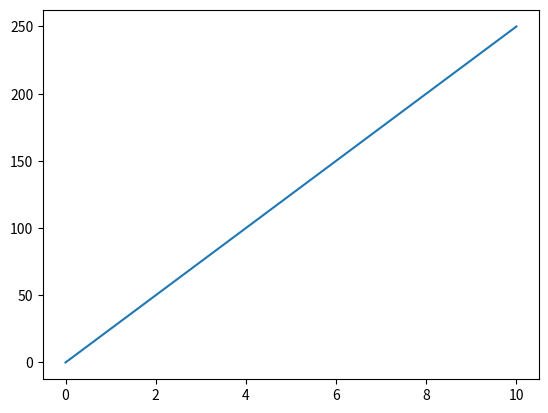

The matplotlib source for this figure:
import matplotlib.pyplot as plt
import numpy as np

xpoints = np.array([0, 10])
ypoints = np.array([0, 250])

plt.plot(xpoints, ypoints)
plt.show()
